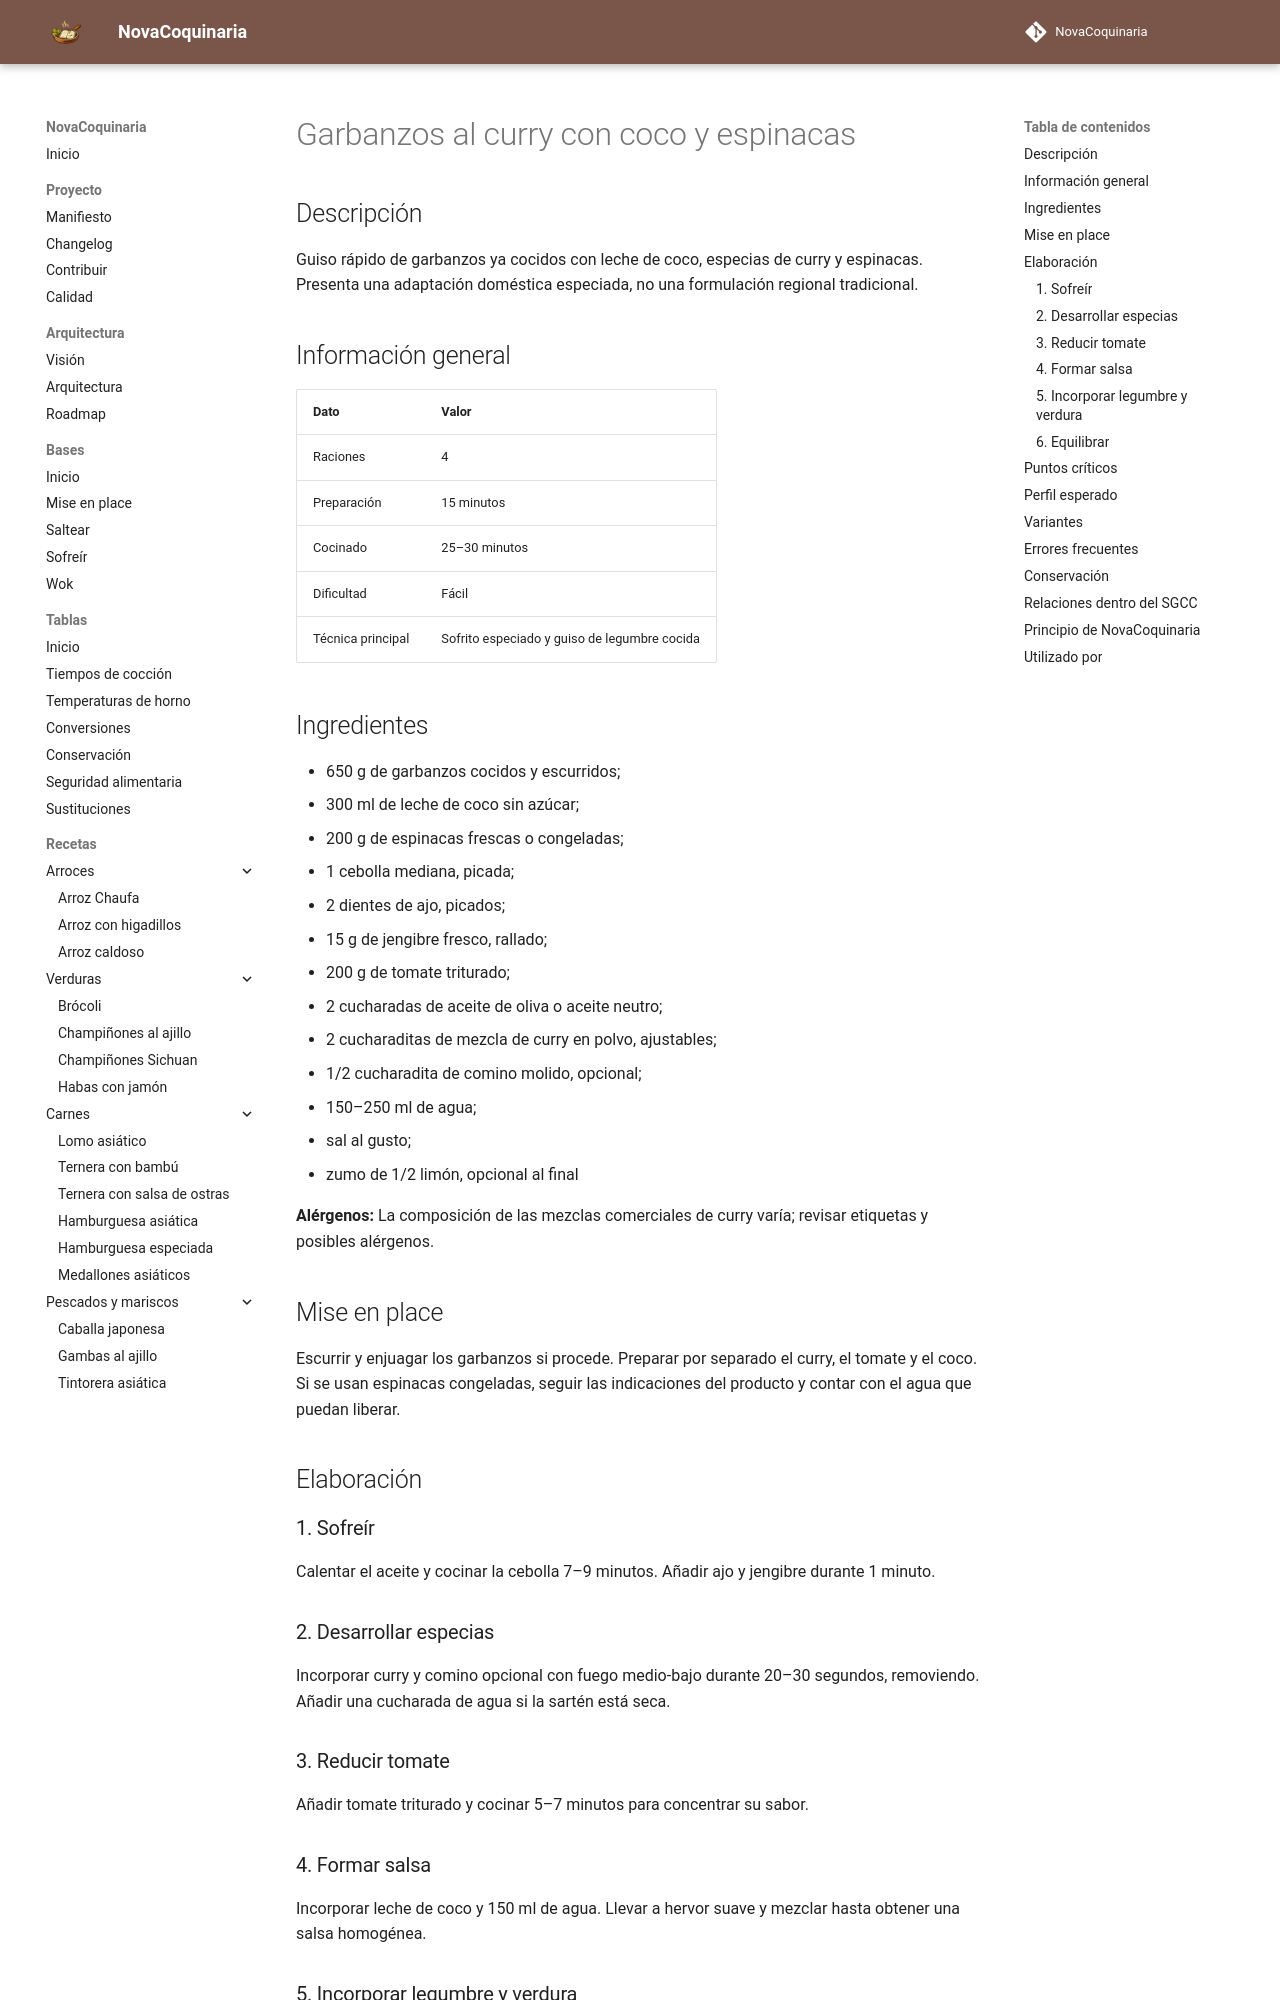

repository: fran-eliot/NovaCoquinaria · page: 03_Legumbres/garbanzos_al_curry_con_coco_y_espinacas.html · generator: mkdocs

---
id: REC-0111
tipo: receta
titulo: Garbanzos al curry con coco y espinacas
categoria: Legumbres
estado: borrador
version: 1.0.0
ultima_revision: 2026-11-14
etiquetas:
  - garbanzos
  - curry
  - coco
  - espinacas
---

# Garbanzos al curry con coco y espinacas

## Descripción

Guiso rápido de garbanzos ya cocidos con leche de coco, especias de curry y espinacas. Presenta una adaptación doméstica especiada, no una formulación regional tradicional.

## Información general

| Dato | Valor |
|---|---|
| Raciones | 4 |
| Preparación | 15 minutos |
| Cocinado | 25–30 minutos |
| Dificultad | Fácil |
| Técnica principal | Sofrito especiado y guiso de legumbre cocida |

## Ingredientes

- 650 g de garbanzos cocidos y escurridos;
- 300 ml de leche de coco sin azúcar;
- 200 g de espinacas frescas o congeladas;
- 1 cebolla mediana, picada;
- 2 dientes de ajo, picados;
- 15 g de jengibre fresco, rallado;
- 200 g de tomate triturado;
- 2 cucharadas de aceite de oliva o aceite neutro;
- 2 cucharaditas de mezcla de curry en polvo, ajustables;
- 1/2 cucharadita de comino molido, opcional;
- 150–250 ml de agua;
- sal al gusto;
- zumo de 1/2 limón, opcional al final

**Alérgenos:** La composición de las mezclas comerciales de curry varía; revisar etiquetas y posibles alérgenos.

## Mise en place

Escurrir y enjuagar los garbanzos si procede. Preparar por separado el curry, el tomate y el coco. Si se usan espinacas congeladas, seguir las indicaciones del producto y contar con el agua que puedan liberar.

## Elaboración

### 1. Sofreír

Calentar el aceite y cocinar la cebolla 7–9 minutos. Añadir ajo y jengibre durante 1 minuto.

### 2. Desarrollar especias

Incorporar curry y comino opcional con fuego medio-bajo durante 20–30 segundos, removiendo. Añadir una cucharada de agua si la sartén está seca.

### 3. Reducir tomate

Añadir tomate triturado y cocinar 5–7 minutos para concentrar su sabor.

### 4. Formar salsa

Incorporar leche de coco y 150 ml de agua. Llevar a hervor suave y mezclar hasta obtener una salsa homogénea.
